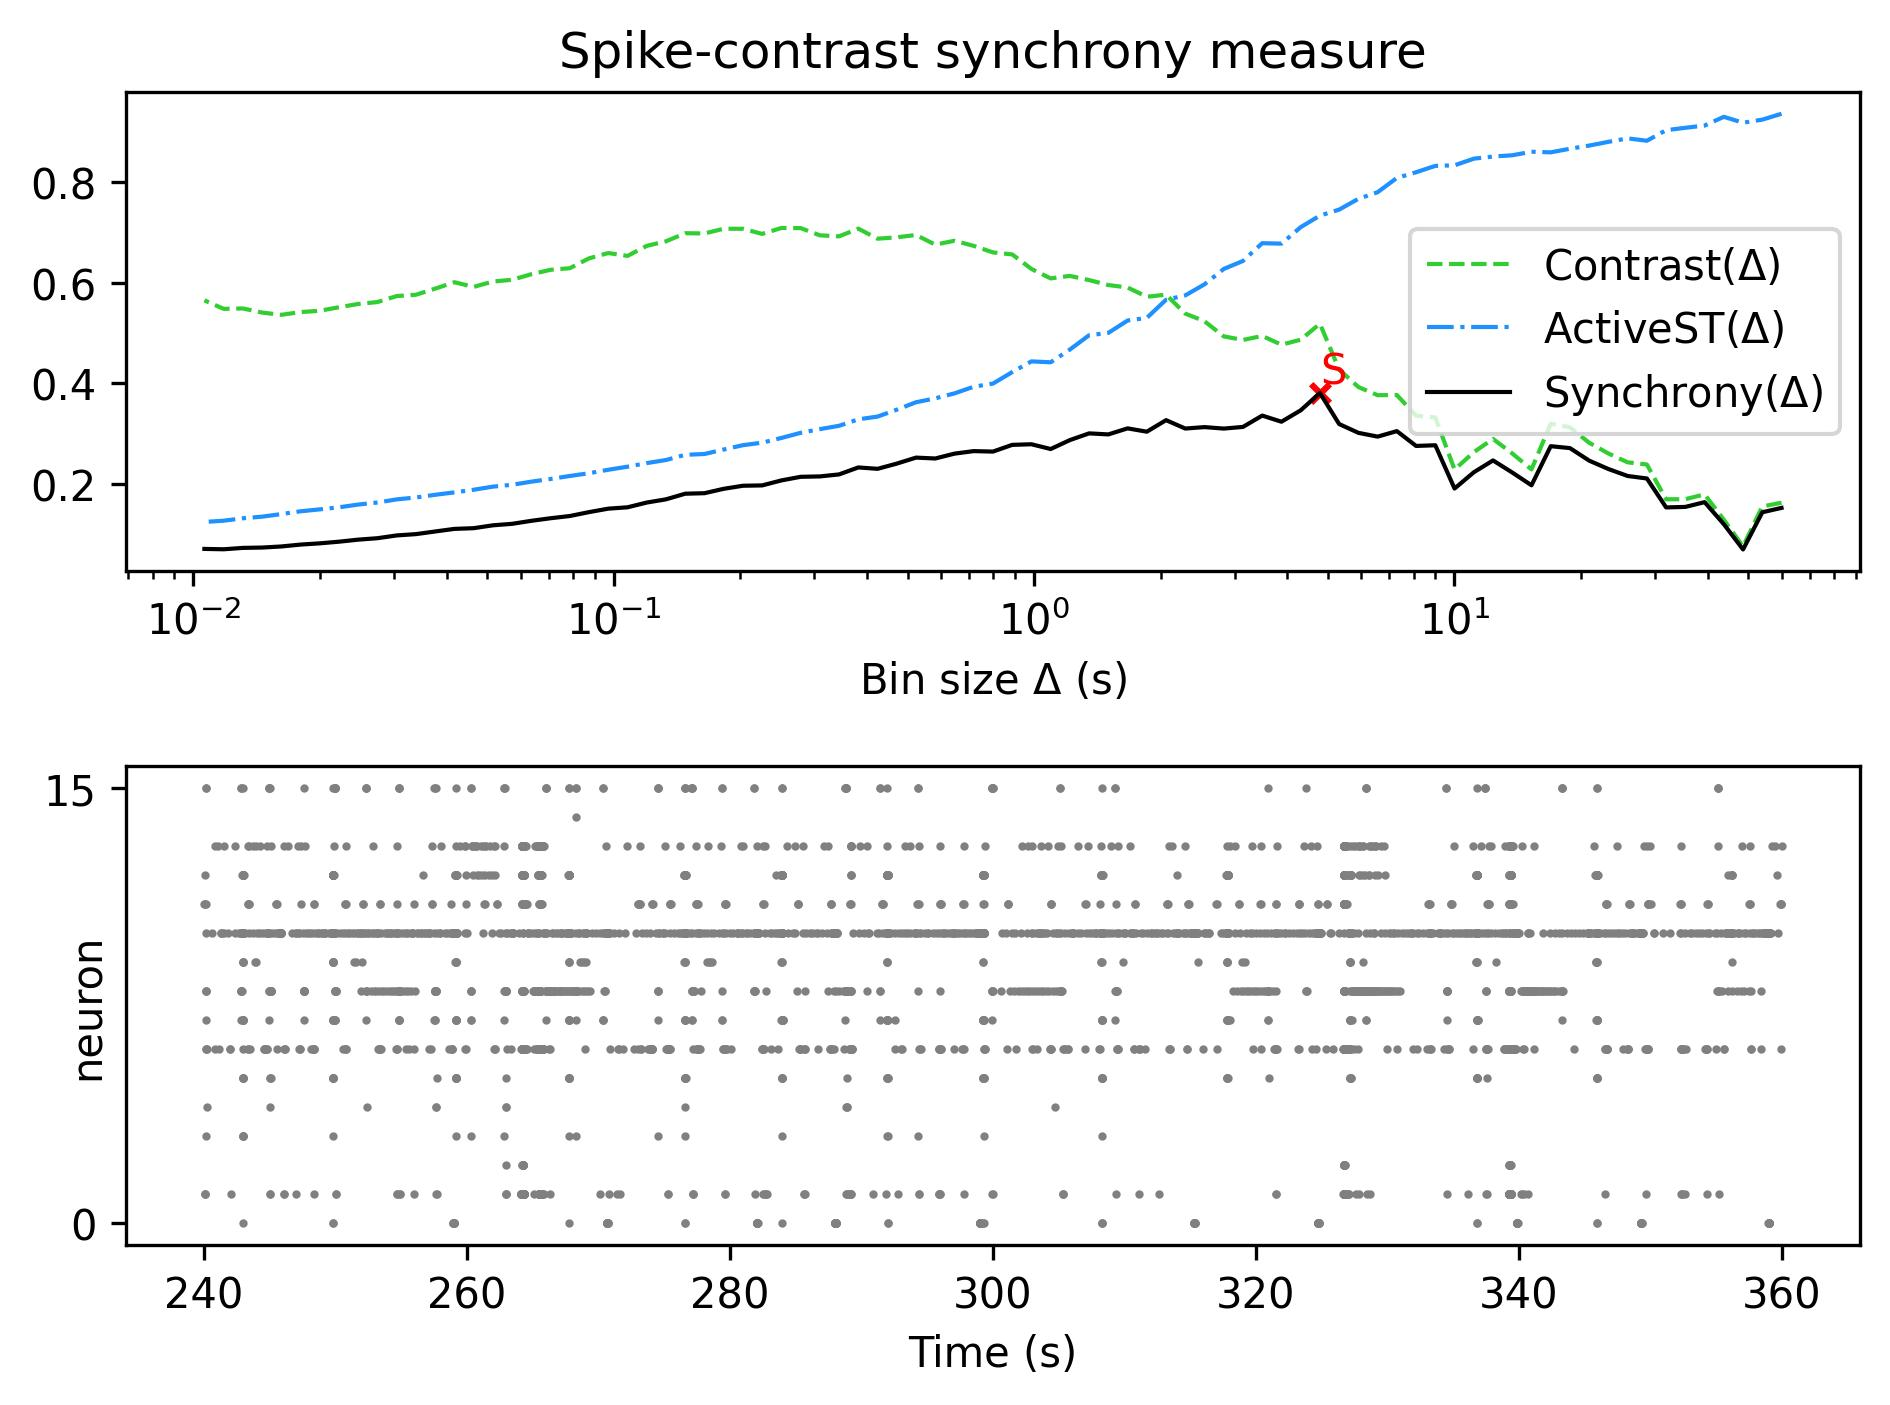

Source data for this figure (header and first rows):
, Spike-contrast (60.0 s), Spike-contrast (54.0 s), Spike-contrast (48.6 s), Spike-contrast (43.74 s), Spike-contrast (39.366 s), Spike-contrast (35.429 s), Spike-contrast (31.886 s), Spike-contrast (28.698 s), Spike-contrast (25.828 s), Spike-contrast (23.245 s), Spike-contrast (20.921 s), Spike-contrast (18.829 s), Spike-contrast (16.946 s), Spike-contrast (15.251 s), Spike-contrast (13.726 s), Spike-contrast (12.353 s), Spike-contrast (11.118 s), Spike-contrast (10.006 s), Spike-contrast (9.006 s), Spike-contrast (8.105 s), Spike-contrast (7.295 s), Spike-contrast (6.565 s), Spike-contrast (5.909 s)
0, 0.1515, 0.1427, 0.0686, 0.1191, 0.1629, 0.1534, 0.1524, 0.2101, 0.215, 0.2289, 0.2456, 0.2706, 0.2744, 0.1965, 0.2219, 0.2461, 0.2224, 0.19, 0.2763, 0.2749, 0.3045, 0.2935, 0.301
